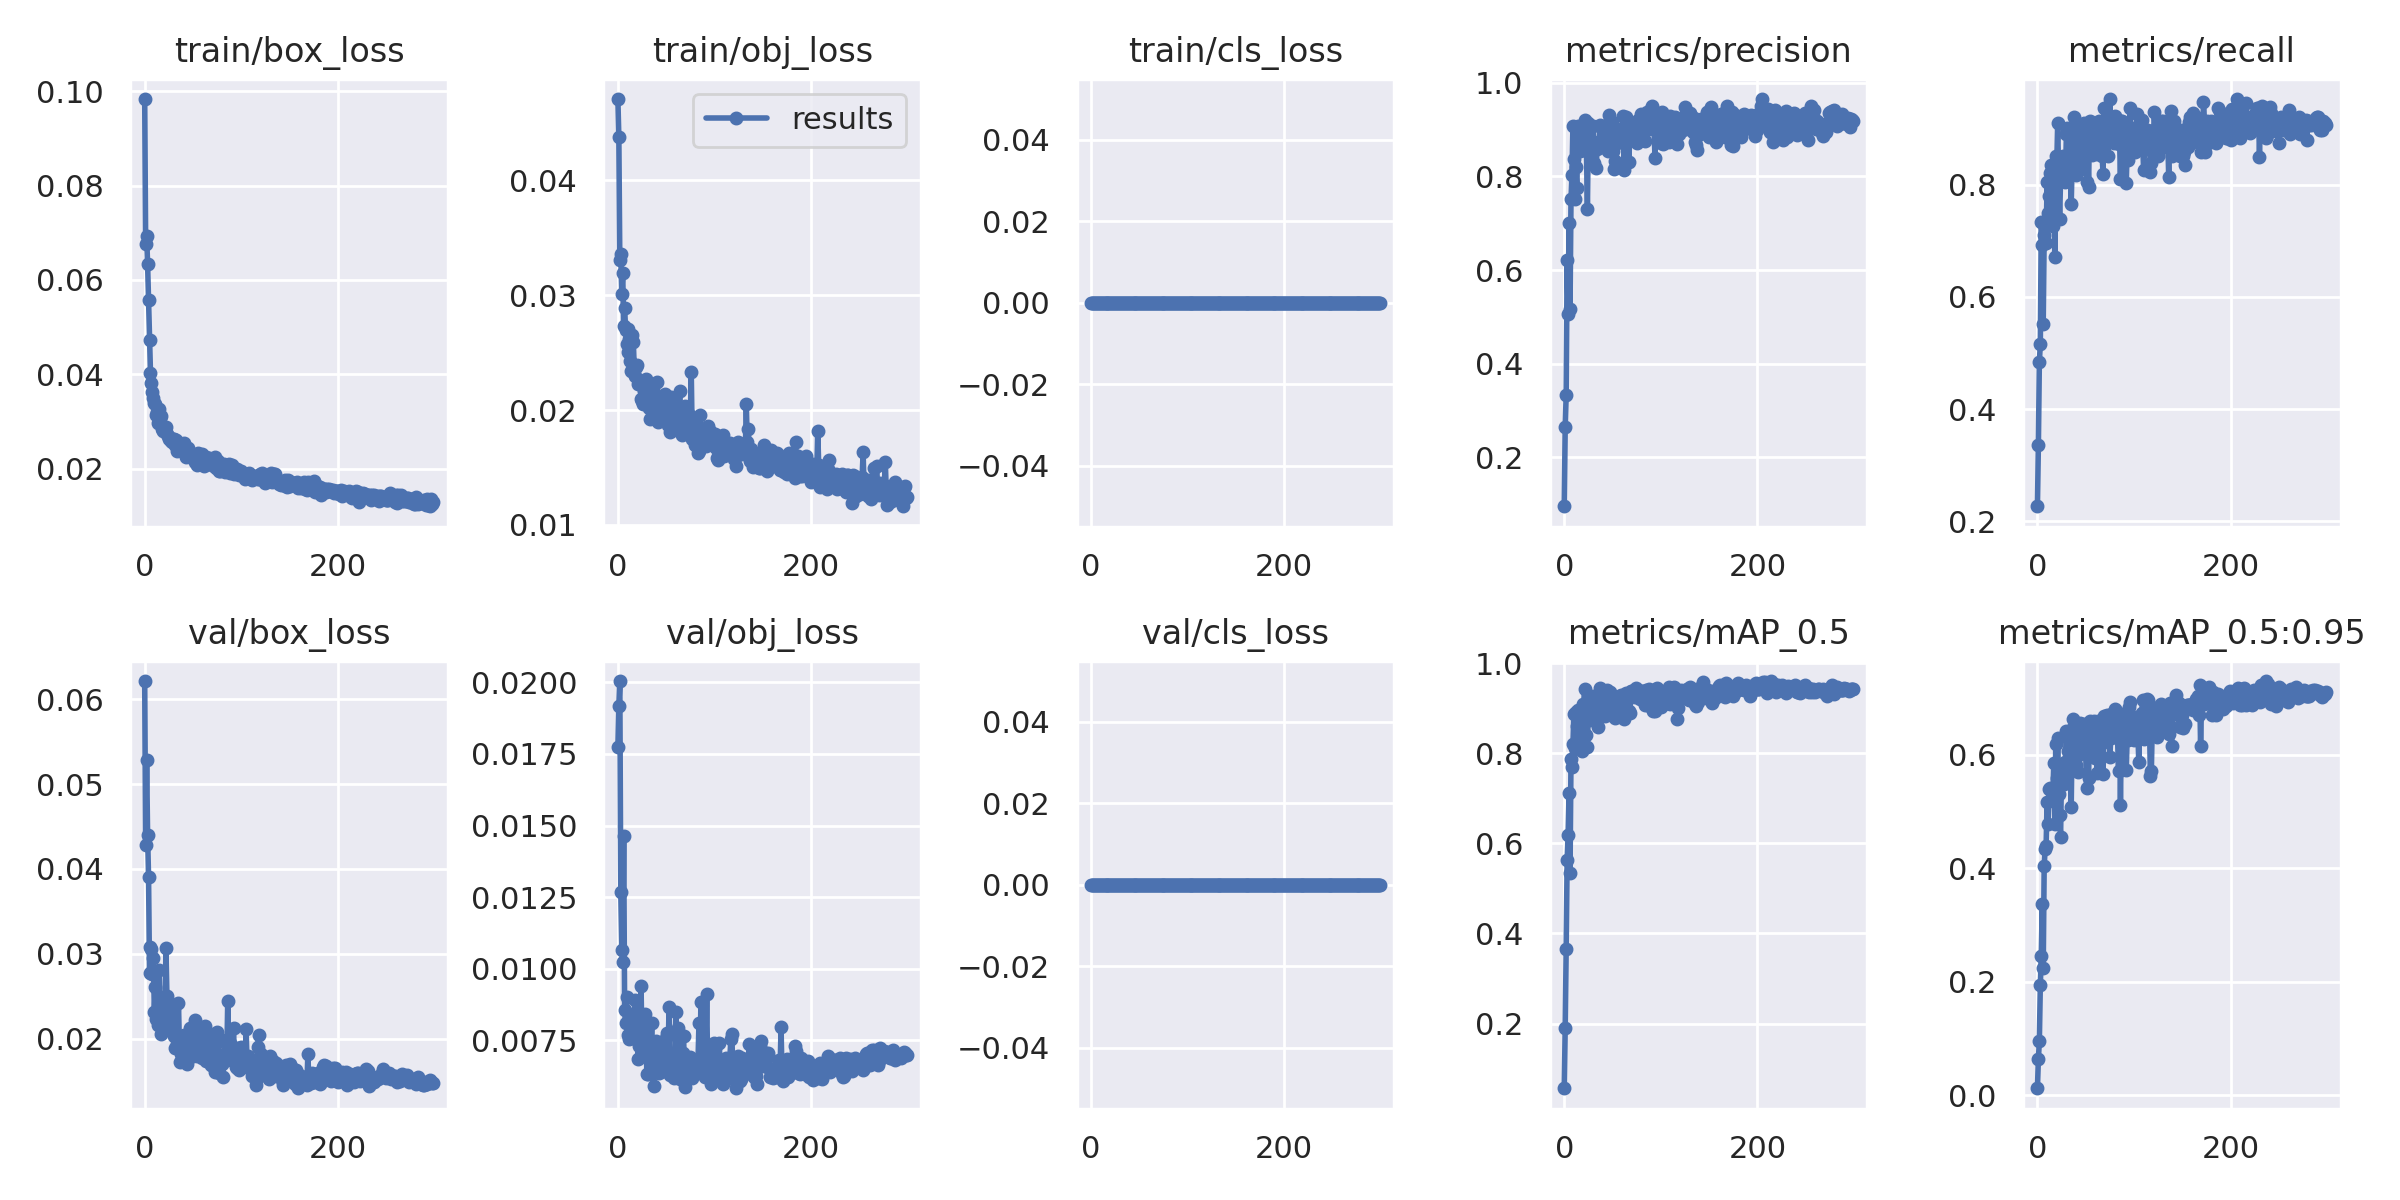

The data file committed next to this chart (first rows):
epoch, train/box_loss, train/obj_loss, train/cls_loss, metrics/precision, metrics/recall, metrics/mAP_0.5, metrics/mAP_0.5:0.95, val/box_loss, val/obj_loss, val/cls_loss, x/lr0, x/lr1, x/lr2
0, 0.09831, 0.04707, 0, 0.09587, 0.2266, 0.05633, 0.01209, 0.06215, 0.01773, 0, 0.0021, 0.0021, 0.0811
1, 0.06753, 0.04376, 0, 0.2653, 0.3359, 0.191, 0.06348, 0.04284, 0.01917, 0, 0.004286, 0.004286, 0.06129
2, 0.06939, 0.03311, 0, 0.3334, 0.4844, 0.3662, 0.09527, 0.05279, 0.02005, 0, 0.006457, 0.006457, 0.04146
3, 0.06341, 0.03359, 0, 0.6214, 0.5156, 0.5634, 0.1942, 0.04404, 0.01269, 0, 0.008614, 0.008614, 0.02161
4, 0.05571, 0.03014, 0, 0.506, 0.7344, 0.6191, 0.2458, 0.03903, 0.01066, 0, 0.009868, 0.009868, 0.009868
5, 0.04739, 0.03194, 0, 0.7001, 0.6931, 0.7127, 0.3366, 0.02771, 0.01023, 0, 0.009868, 0.009868, 0.009868
6, 0.04028, 0.02732, 0, 0.5172, 0.5523, 0.5343, 0.2235, 0.03076, 0.01464, 0, 0.009835, 0.009835, 0.009835
7, 0.03819, 0.02886, 0, 0.7515, 0.7109, 0.7873, 0.4043, 0.03057, 0.008541, 0, 0.009802, 0.009802, 0.009802
8, 0.03638, 0.02699, 0, 0.8021, 0.7282, 0.7701, 0.4338, 0.02757, 0.008117, 0, 0.009769, 0.009769, 0.009769
9, 0.03505, 0.02572, 0, 0.9082, 0.6959, 0.8197, 0.4398, 0.02949, 0.009017, 0, 0.009736, 0.009736, 0.009736
10, 0.03393, 0.02509, 0, 0.8371, 0.8047, 0.8878, 0.5163, 0.02318, 0.007698, 0, 0.009703, 0.009703, 0.009703
11, 0.03368, 0.02704, 0, 0.7519, 0.75, 0.8122, 0.4773, 0.02608, 0.008161, 0, 0.00967, 0.00967, 0.00967
12, 0.03149, 0.02618, 0, 0.8195, 0.7804, 0.8912, 0.5402, 0.02232, 0.007557, 0, 0.009637, 0.009637, 0.009637
13, 0.03196, 0.02426, 0, 0.7761, 0.8203, 0.8596, 0.5419, 0.02325, 0.008202, 0, 0.009604, 0.009604, 0.009604
14, 0.02966, 0.02343, 0, 0.9084, 0.8359, 0.895, 0.5201, 0.02164, 0.00795, 0, 0.009571, 0.009571, 0.009571
15, 0.03273, 0.02654, 0, 0.8701, 0.7969, 0.8743, 0.5385, 0.02813, 0.007562, 0, 0.009538, 0.009538, 0.009538
16, 0.0308, 0.02596, 0, 0.8544, 0.7266, 0.844, 0.5321, 0.02289, 0.008341, 0, 0.009505, 0.009505, 0.009505
17, 0.03112, 0.02349, 0, 0.8703, 0.7891, 0.8751, 0.5861, 0.0205, 0.007746, 0, 0.009472, 0.009472, 0.009472
18, 0.02851, 0.02297, 0, 0.8825, 0.6719, 0.8049, 0.4781, 0.02465, 0.0089, 0, 0.009439, 0.009439, 0.009439
19, 0.0281, 0.02375, 0, 0.8669, 0.8516, 0.909, 0.619, 0.02116, 0.007656, 0, 0.009406, 0.009406, 0.009406
20, 0.02868, 0.02396, 0, 0.8558, 0.8346, 0.9035, 0.5589, 0.02489, 0.007896, 0, 0.009373, 0.009373, 0.009373
21, 0.02801, 0.02227, 0, 0.921, 0.9103, 0.9428, 0.6296, 0.02227, 0.006851, 0, 0.00934, 0.00934, 0.00934
22, 0.02887, 0.02262, 0, 0.8704, 0.8125, 0.9101, 0.5314, 0.03074, 0.007297, 0, 0.009307, 0.009307, 0.009307
23, 0.02738, 0.0224, 0, 0.8552, 0.7384, 0.8405, 0.4943, 0.02507, 0.007909, 0, 0.009274, 0.009274, 0.009274
24, 0.02688, 0.02101, 0, 0.7313, 0.8125, 0.8141, 0.4546, 0.02418, 0.009406, 0, 0.009241, 0.009241, 0.009241
25, 0.02628, 0.02082, 0, 0.9145, 0.8125, 0.9006, 0.5812, 0.02123, 0.007215, 0, 0.009208, 0.009208, 0.009208
26, 0.02658, 0.02057, 0, 0.9082, 0.8516, 0.9037, 0.5602, 0.02316, 0.007739, 0, 0.009175, 0.009175, 0.009175
27, 0.02595, 0.02168, 0, 0.8568, 0.8125, 0.874, 0.5588, 0.02166, 0.007108, 0, 0.009142, 0.009142, 0.009142
28, 0.02575, 0.02111, 0, 0.8343, 0.8261, 0.8931, 0.5478, 0.02192, 0.008414, 0, 0.009109, 0.009109, 0.009109
29, 0.02639, 0.02273, 0, 0.852, 0.8047, 0.8753, 0.5876, 0.02129, 0.007779, 0, 0.009076, 0.009076, 0.009076
30, 0.02644, 0.0215, 0, 0.9083, 0.8906, 0.9269, 0.6428, 0.02036, 0.006328, 0, 0.009043, 0.009043, 0.009043
31, 0.02504, 0.02049, 0, 0.8277, 0.9007, 0.8991, 0.5729, 0.01884, 0.00633, 0, 0.00901, 0.00901, 0.00901
32, 0.02607, 0.02017, 0, 0.8646, 0.8516, 0.9017, 0.6065, 0.02017, 0.007053, 0, 0.008977, 0.008977, 0.008977
33, 0.02373, 0.0192, 0, 0.8172, 0.8359, 0.8927, 0.5845, 0.0194, 0.00708, 0, 0.008944, 0.008944, 0.008944
34, 0.02504, 0.02144, 0, 0.8589, 0.8359, 0.9, 0.5856, 0.02002, 0.006745, 0, 0.008911, 0.008911, 0.008911
35, 0.0253, 0.02221, 0, 0.8741, 0.7656, 0.8577, 0.508, 0.02421, 0.008095, 0, 0.008878, 0.008878, 0.008878
36, 0.02398, 0.02118, 0, 0.8639, 0.8433, 0.9203, 0.6463, 0.01876, 0.006356, 0, 0.008845, 0.008845, 0.008845
37, 0.02504, 0.02108, 0, 0.9087, 0.8828, 0.9438, 0.6634, 0.01723, 0.005909, 0, 0.008812, 0.008812, 0.008812
38, 0.02448, 0.02071, 0, 0.8625, 0.9219, 0.9385, 0.6377, 0.0182, 0.00658, 0, 0.008779, 0.008779, 0.008779
39, 0.02459, 0.01959, 0, 0.8676, 0.875, 0.9161, 0.6264, 0.01956, 0.006883, 0, 0.008746, 0.008746, 0.008746
40, 0.02387, 0.02048, 0, 0.8746, 0.8171, 0.9062, 0.5824, 0.01972, 0.007468, 0, 0.008713, 0.008713, 0.008713
41, 0.02542, 0.02241, 0, 0.9004, 0.8516, 0.9136, 0.5974, 0.02042, 0.007202, 0, 0.00868, 0.00868, 0.00868
42, 0.02395, 0.01896, 0, 0.8724, 0.8544, 0.8826, 0.5696, 0.019, 0.007222, 0, 0.008647, 0.008647, 0.008647
43, 0.0226, 0.02039, 0, 0.887, 0.8984, 0.9294, 0.6196, 0.01901, 0.006339, 0, 0.008614, 0.008614, 0.008614
44, 0.02344, 0.02004, 0, 0.9063, 0.9066, 0.9408, 0.6554, 0.01703, 0.006464, 0, 0.008581, 0.008581, 0.008581
45, 0.02443, 0.02117, 0, 0.8532, 0.8629, 0.913, 0.6205, 0.01774, 0.006809, 0, 0.008548, 0.008548, 0.008548
46, 0.02359, 0.01916, 0, 0.9308, 0.8281, 0.9232, 0.6222, 0.01836, 0.007002, 0, 0.008515, 0.008515, 0.008515
47, 0.0225, 0.01961, 0, 0.9194, 0.8918, 0.9362, 0.6536, 0.02125, 0.006429, 0, 0.008482, 0.008482, 0.008482
48, 0.02303, 0.01935, 0, 0.8996, 0.91, 0.9099, 0.6279, 0.01882, 0.006602, 0, 0.008449, 0.008449, 0.008449
49, 0.02269, 0.02143, 0, 0.9151, 0.875, 0.9122, 0.6399, 0.01822, 0.007199, 0, 0.008416, 0.008416, 0.008416
50, 0.02269, 0.02116, 0, 0.8808, 0.8661, 0.9091, 0.6007, 0.01801, 0.007573, 0, 0.008383, 0.008383, 0.008383
51, 0.02298, 0.01908, 0, 0.8546, 0.8047, 0.8932, 0.5419, 0.02138, 0.007764, 0, 0.00835, 0.00835, 0.00835
52, 0.02149, 0.01872, 0, 0.816, 0.8662, 0.9023, 0.6024, 0.02224, 0.006927, 0, 0.008317, 0.008317, 0.008317
53, 0.02177, 0.01874, 0, 0.8331, 0.7969, 0.8781, 0.5591, 0.0209, 0.008673, 0, 0.008284, 0.008284, 0.008284
54, 0.02088, 0.01809, 0, 0.8703, 0.9141, 0.9228, 0.6596, 0.01796, 0.006303, 0, 0.008251, 0.008251, 0.008251
55, 0.02335, 0.02111, 0, 0.8721, 0.8672, 0.8938, 0.6175, 0.01955, 0.006502, 0, 0.008218, 0.008218, 0.008218
56, 0.02147, 0.01997, 0, 0.8904, 0.8594, 0.9177, 0.6094, 0.01999, 0.006977, 0, 0.008185, 0.008185, 0.008185
57, 0.0212, 0.01828, 0, 0.9011, 0.8539, 0.9062, 0.6111, 0.01988, 0.006432, 0, 0.008152, 0.008152, 0.008152
58, 0.02111, 0.01855, 0, 0.8911, 0.8951, 0.9276, 0.6511, 0.01808, 0.006186, 0, 0.008119, 0.008119, 0.008119
59, 0.02311, 0.02019, 0, 0.8835, 0.8828, 0.9295, 0.6593, 0.01774, 0.006575, 0, 0.008086, 0.008086, 0.008086
... 240 more rows
